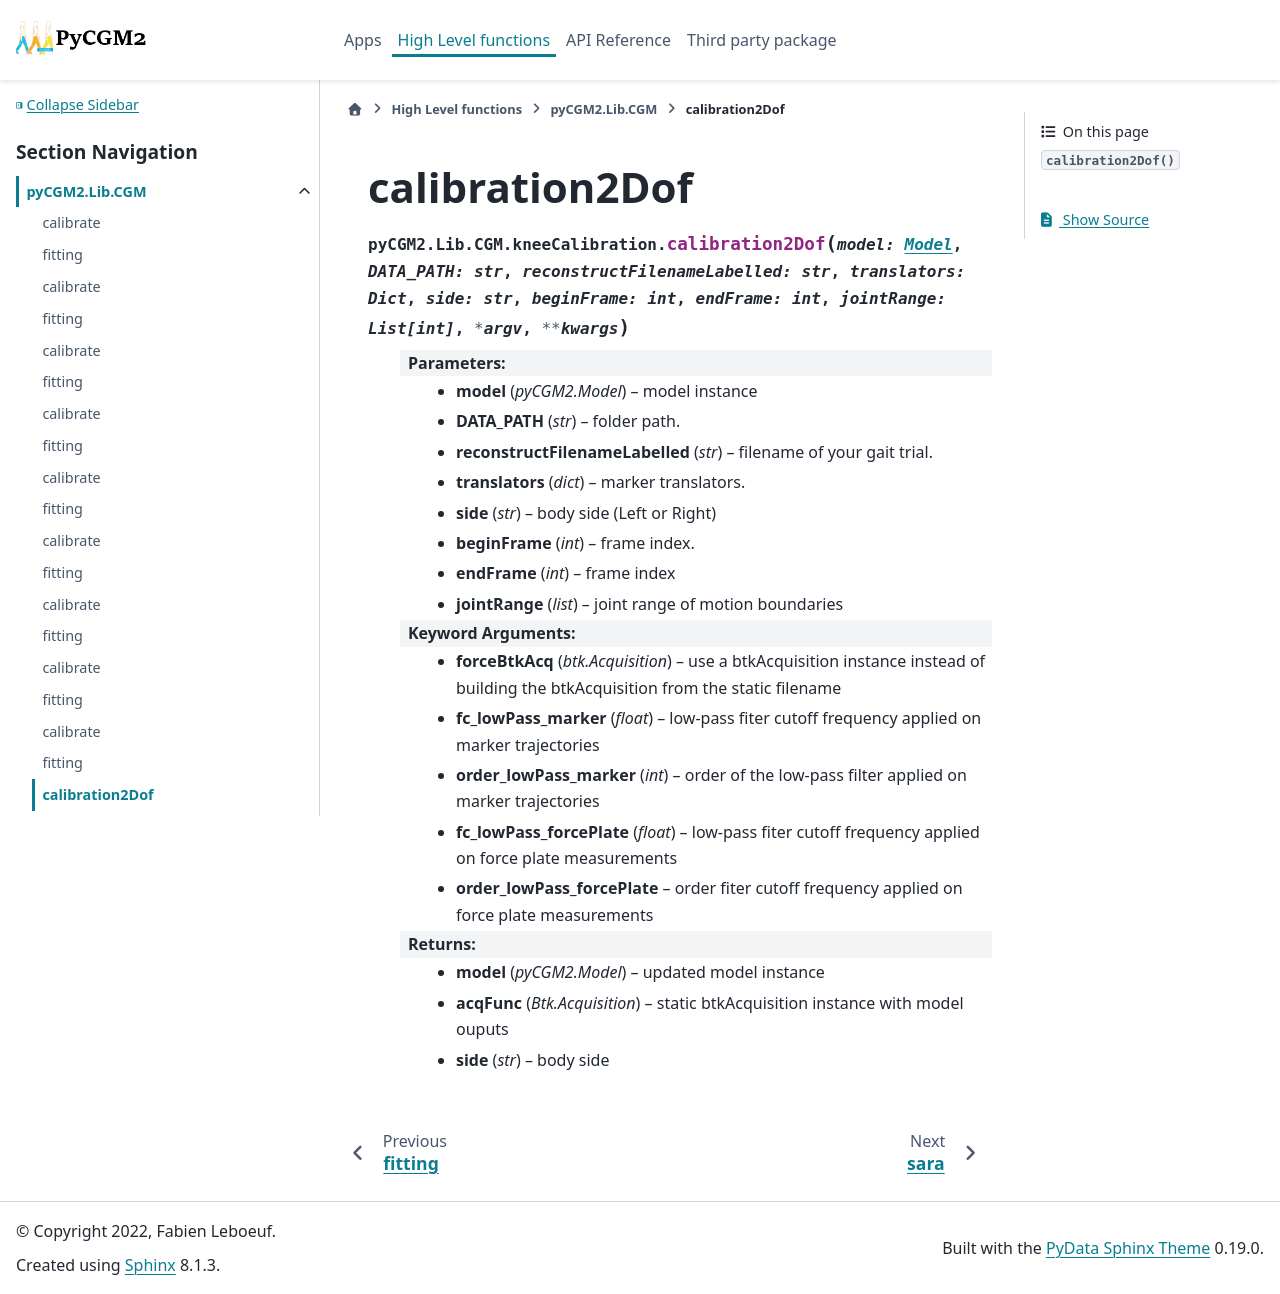

repository: pyCGM2/pyCGM2 · page: Lib/cgm/generated/pyCGM2.Lib.CGM.kneeCalibration.calibration2Dof.html · generator: sphinx

calibration2Dof
==================================================================

.. currentmodule:: pyCGM2.Lib.CGM.kneeCalibration

.. autofunction:: calibration2Dof
